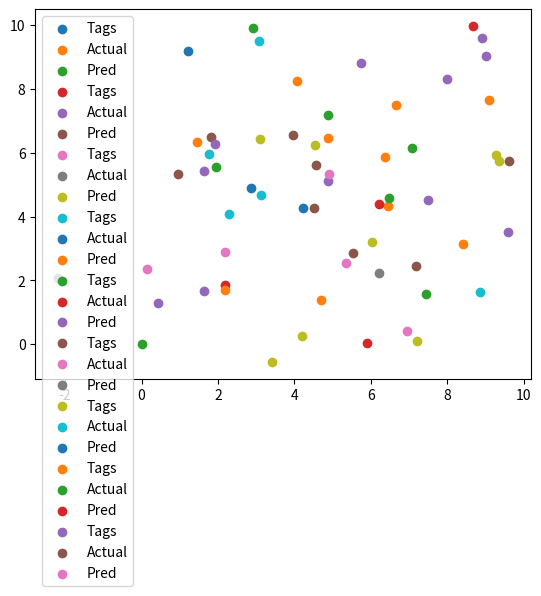

This chart was generated by the following Python code:
import matplotlib.pyplot as plt
import numpy as np

if __name__ == '__main__':
    # np.random.seed(42)

    aErrors = []
    dErrors = []

    scale = 10

    for i in range(1, 10):
        points = np.random.random((i, 2)) * scale

        actual = np.random.random((1, 2)) * scale / 1.5
        aActual = np.random.rand() * 10

        distances = np.linalg.norm(points - actual, 2, axis=1) / aActual

        ABi = 2 * (points[1:] - points[:1])

        Ci = distances[1:] - distances[:1]
        Ci = Ci.reshape(-1, 1)

        Q = np.concatenate((ABi, Ci), axis=1)

        Di = np.sum((points[1:] ** 2 - points[:1] ** 2), axis=1)

        p = np.linalg.pinv(Q) @ Di

        xy = p[:2]
        a = p[-1]

        pError = np.linalg.norm(xy - actual)
        aError = np.abs(aActual - a) / aActual * 100
        # print(i , pError, aError)

        if i == 4:
            print(xy)
            print(actual)
            print(pError)
            print(aError)

        dErrors.append(pError)
        aErrors.append(aError)

        plt.scatter(points[:, 0], points[:, 1], label="Tags")
        plt.scatter(actual[:, 0], actual[:, 1], label="Actual")
        plt.scatter(xy[0], xy[1], label="Pred")
        plt.legend()
        plt.show()

    # plt.plot(dErrors)
    # plt.show()
    # plt.plot(aErrors)
    # plt.show()
    # # Ai =
